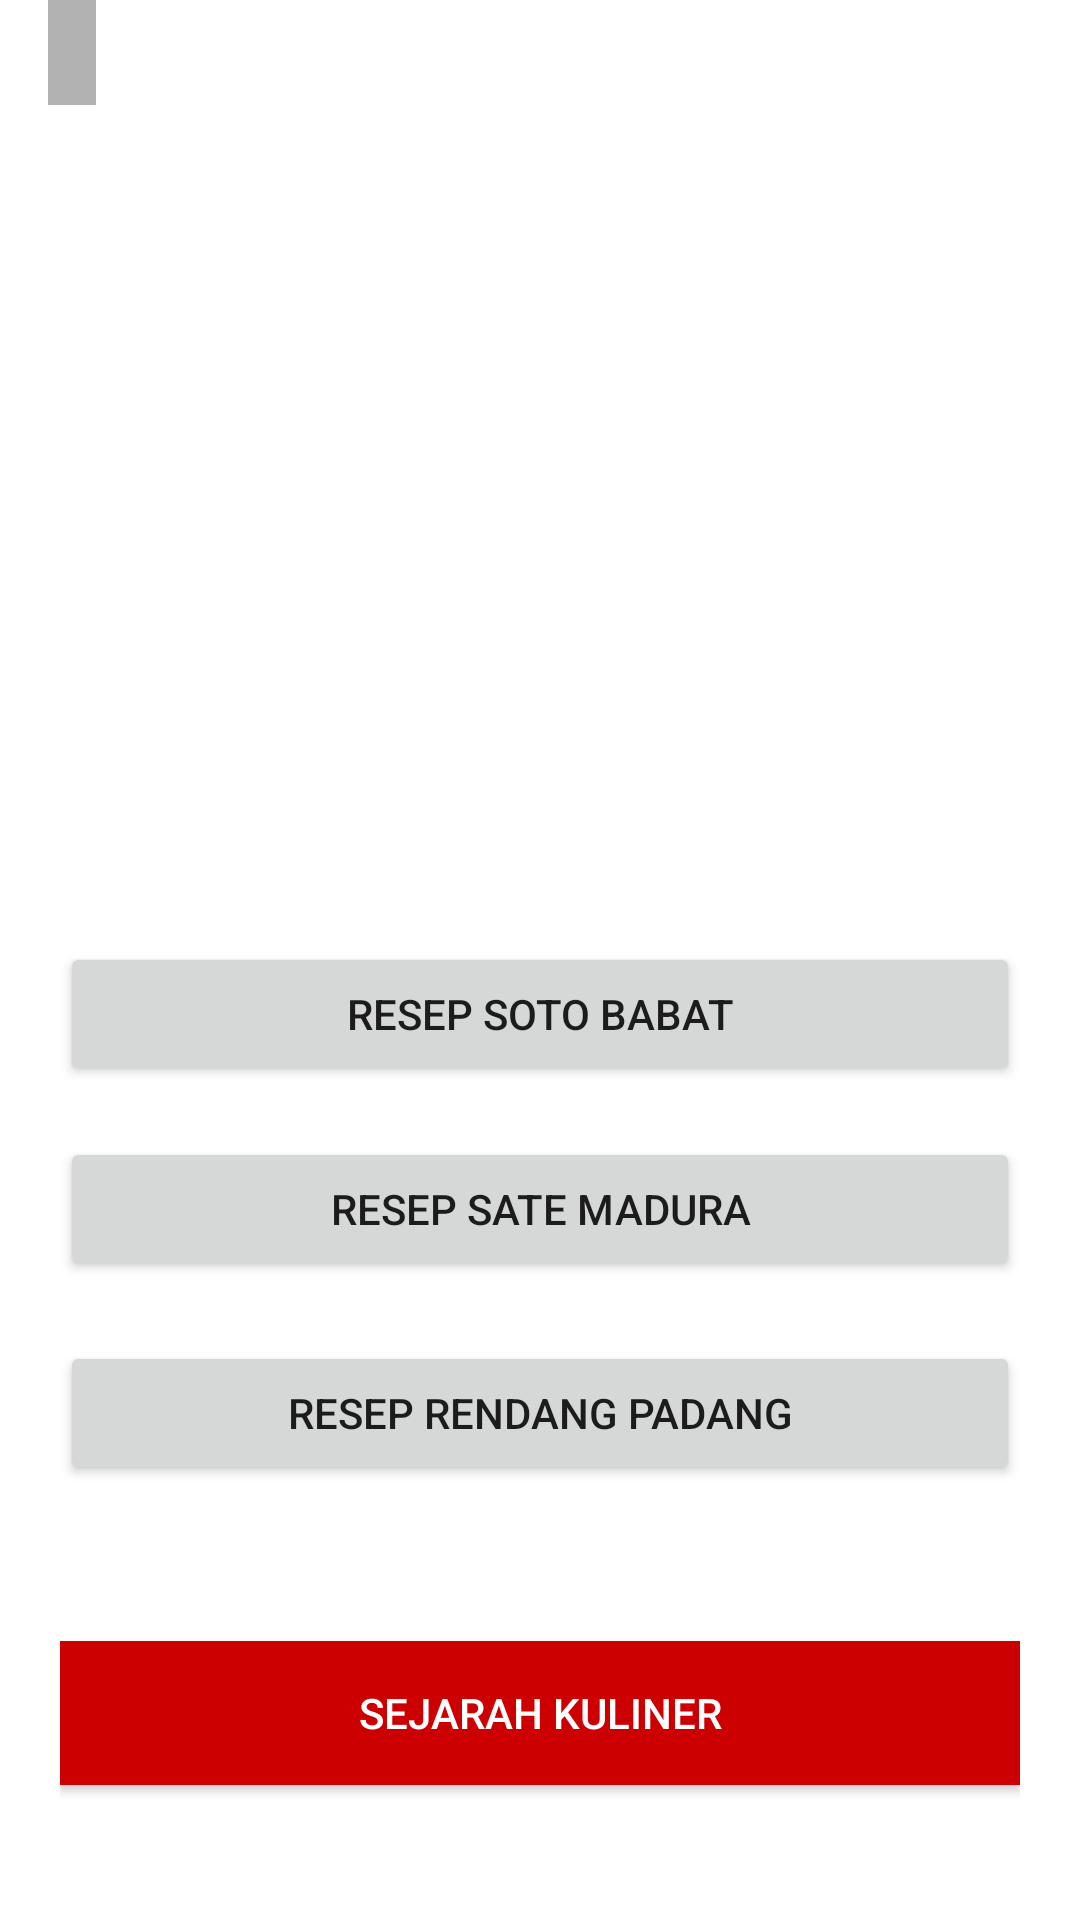

Reconstruct the res/layout file that produces this screen, plus the resources it refers to.
<!-- AndroidManifest.xml: application theme Theme.UTS_Resep -->
<!-- res/layout/activity_main2.xml -->
<?xml version="1.0" encoding="utf-8"?>
<androidx.constraintlayout.widget.ConstraintLayout xmlns:android="http://schemas.android.com/apk/res/android"
    xmlns:app="http://schemas.android.com/apk/res-auto"
    xmlns:tools="http://schemas.android.com/tools"
    android:layout_width="match_parent"
    android:layout_height="match_parent"
    tools:context=".MainActivity">

    <FrameLayout
        android:layout_width="match_parent"
        android:layout_height="wrap_content"
        tools:ignore="MissingConstraints"
        android:id="@+id/frame_layout">

        <ImageView
            android:layout_width="match_parent"
            android:layout_height="wrap_content"
            android:adjustViewBounds="true"
            android:scaleType="fitXY"
            android:src="@drawable/resep" />

        <TextView
            android:layout_width="wrap_content"
            android:layout_height="wrap_content"
            android:id="@+id/fragment_container"
            android:layout_gravity="bottom"
            android:layout_marginLeft="16dp"
            android:layout_marginBottom="16dp"
            android:background="#4D000000"
            android:drawablePadding="4dp"
            android:gravity="center_vertical"
            android:padding="8dp"
            android:textAppearance="@style/TextAppearance.AppCompat.Small"
            android:textColor="@android:color/white" />

    </FrameLayout>

    <RelativeLayout
        android:id="@+id/activity_main"
        android:layout_width="match_parent"
        android:layout_height="match_parent"
        android:padding="20dp"
        tools:context=".MainActivity"
        tools:layout_editor_absoluteX="-16dp"
        tools:layout_editor_absoluteY="169dp">


        <Button
            android:id="@+id/btnmsc"
            android:layout_width="match_parent"
            android:layout_height="wrap_content"
            android:layout_alignParentTop="true"
            android:layout_marginTop="294dp"
            android:onClick="msc"
            android:text="Resep Soto Babat"
            tools:ignore="OnClick" />

        <Button
            android:id="@+id/btnsate"
            android:layout_width="match_parent"
            android:layout_height="wrap_content"
            android:layout_alignParentTop="true"
            android:layout_marginTop="359dp"
            android:onClick="sate"
            android:text="Resep Sate Madura"
            tools:ignore="OnClick" />

        <Button
            android:id="@+id/btnrendang"
            android:layout_width="match_parent"
            android:layout_height="wrap_content"
            android:layout_alignParentTop="true"
            android:layout_marginTop="427dp"
            android:onClick="rendang"
            android:text="Resep Rendang Padang"
            tools:ignore="OnClick" />

        <Button
            android:id="@+id/btn_fragment"
            android:layout_width="match_parent"
            android:layout_height="wrap_content"
            android:layout_marginTop="527dp"
            android:background="@android:color/holo_red_dark"
            android:onClick="fragment"
            android:text="Sejarah Kuliner"
            android:textColor="@android:color/background_light" />

    </RelativeLayout>


</androidx.constraintlayout.widget.ConstraintLayout>
<!-- resources referenced by this layout -->
<resources>
  <style name="Theme.UTS_Resep" parent="Theme.MaterialComponents.DayNight.DarkActionBar">
          
          <item name="colorPrimary">@color/purple_500</item>
          <item name="colorPrimaryVariant">@color/purple_700</item>
          <item name="colorOnPrimary">@color/white</item>
          
          <item name="colorSecondary">@color/teal_200</item>
          <item name="colorSecondaryVariant">@color/teal_700</item>
          <item name="colorOnSecondary">@color/black</item>
          
          <item name="android:statusBarColor">?attr/colorPrimaryVariant</item>
          
      </style>
  <!-- not gathered from this repository: default colours our renderer supplied (Android Studio template values) -->
  <color name="purple_500">#FF6200EE</color>
  <color name="purple_700">#FF3700B3</color>
  <color name="teal_200">#FF03DAC5</color>
  <color name="teal_700">#FF018786</color>
  <color name="black">#FF000000</color>
  <color name="white">#FFFFFFFF</color>
</resources>
